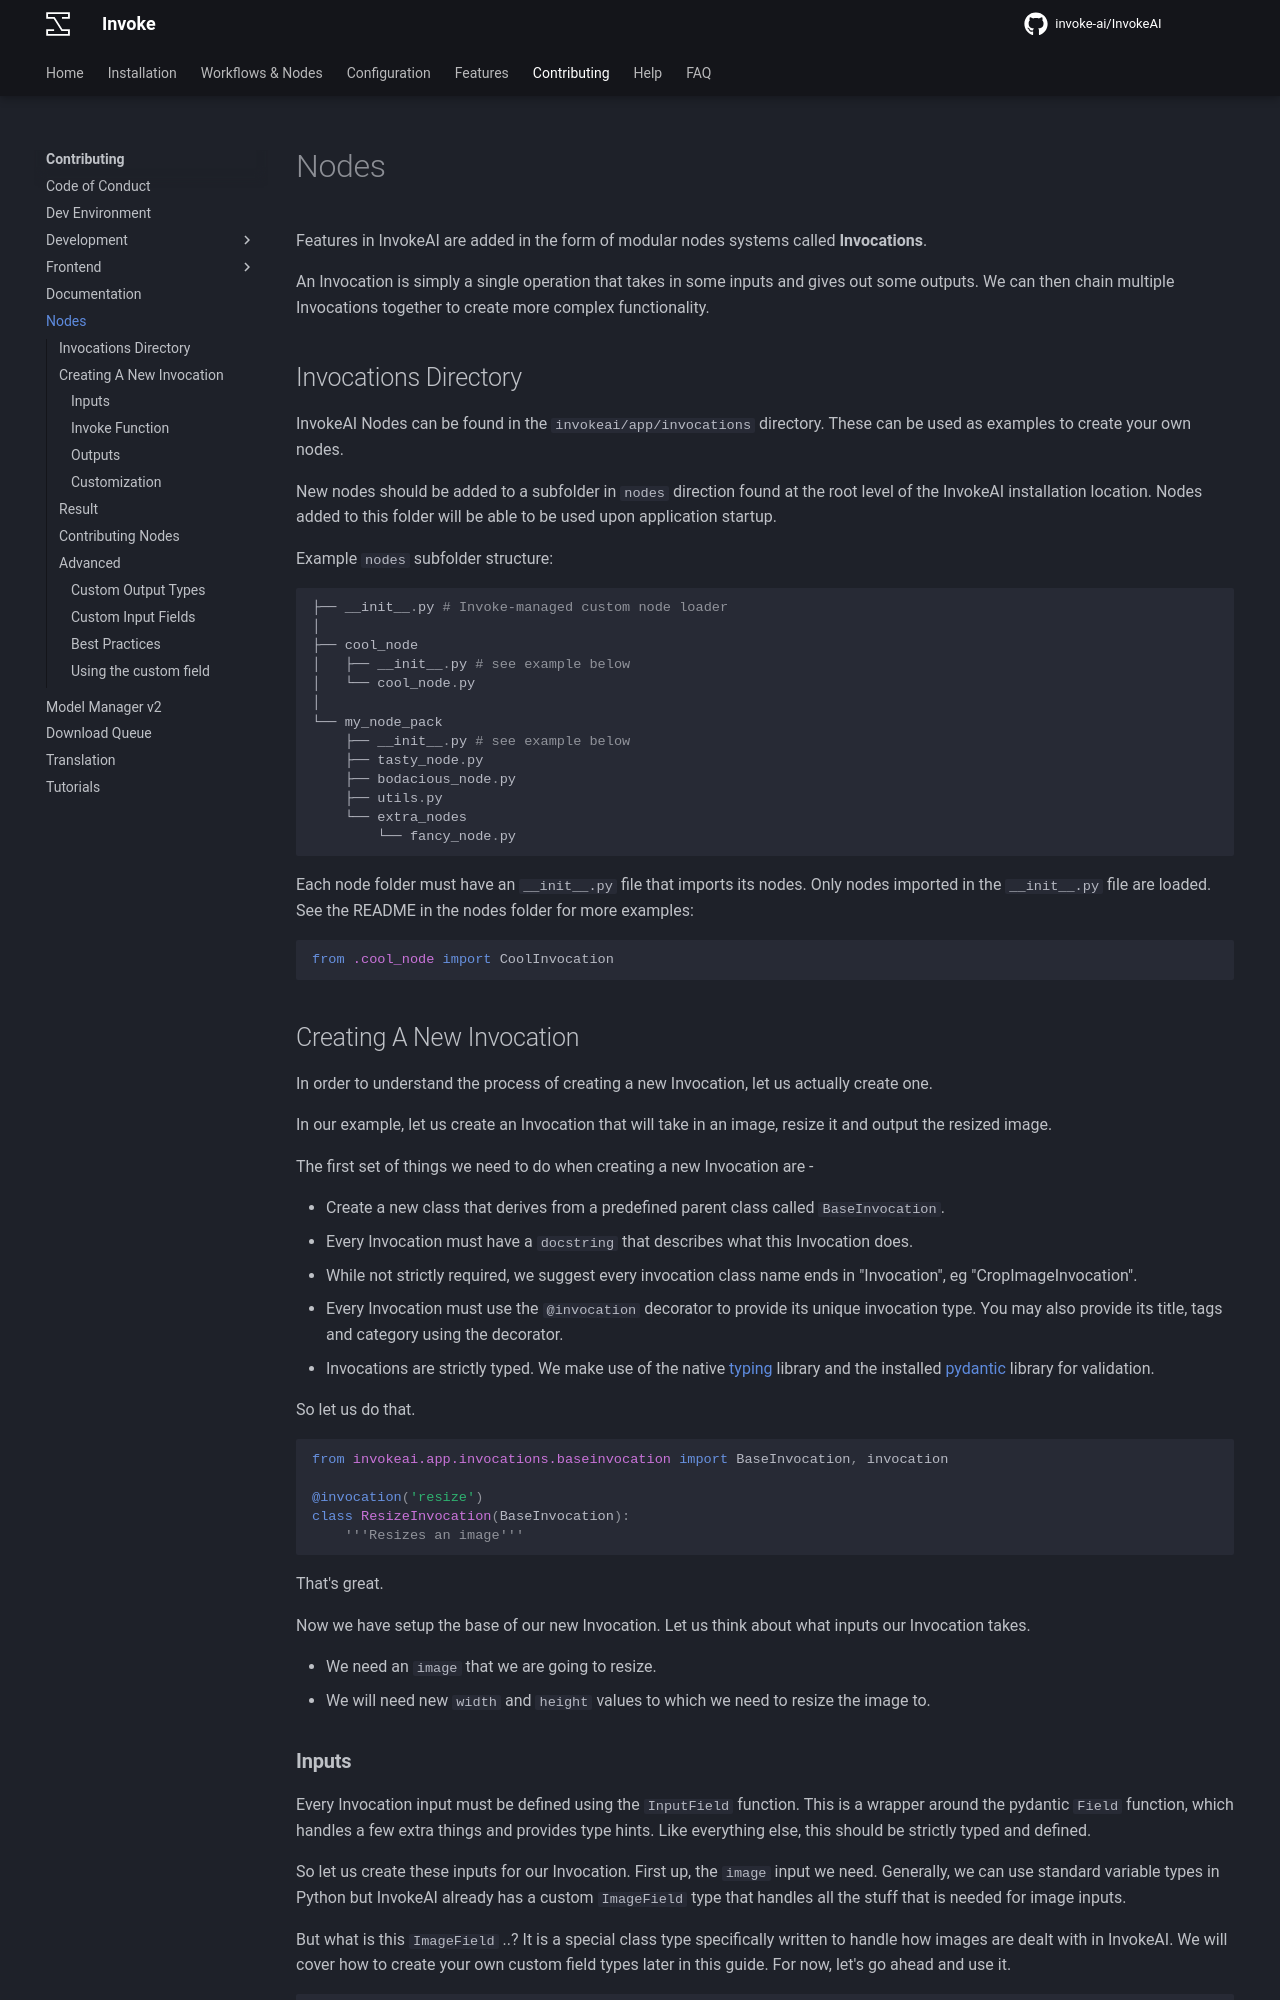

repository: i-huzaifa-arshad/InvokeAI-v5.2.0 · page: contributing/INVOCATIONS/index.html · generator: mkdocs

# Nodes

Features in InvokeAI are added in the form of modular nodes systems called
**Invocations**.

An Invocation is simply a single operation that takes in some inputs and gives
out some outputs. We can then chain multiple Invocations together to create more
complex functionality.

## Invocations Directory

InvokeAI Nodes can be found in the `invokeai/app/invocations` directory. These
can be used as examples to create your own nodes.

New nodes should be added to a subfolder in `nodes` direction found at the root
level of the InvokeAI installation location. Nodes added to this folder will be
able to be used upon application startup.

Example `nodes` subfolder structure:

```py
├── __init__.py # Invoke-managed custom node loader
│
├── cool_node
│   ├── __init__.py # see example below
│   └── cool_node.py
│
└── my_node_pack
    ├── __init__.py # see example below
    ├── tasty_node.py
    ├── bodacious_node.py
    ├── utils.py
    └── extra_nodes
        └── fancy_node.py
```

Each node folder must have an `__init__.py` file that imports its nodes. Only
nodes imported in the `__init__.py` file are loaded. See the README in the nodes
folder for more examples:

```py
from .cool_node import CoolInvocation
```

## Creating A New Invocation

In order to understand the process of creating a new Invocation, let us actually
create one.

In our example, let us create an Invocation that will take in an image, resize
it and output the resized image.

The first set of things we need to do when creating a new Invocation are -

- Create a new class that derives from a predefined parent class called
  `BaseInvocation`.
- Every Invocation must have a `docstring` that describes what this Invocation
  does.
- While not strictly required, we suggest every invocation class name ends in
  "Invocation", eg "CropImageInvocation".
- Every Invocation must use the `@invocation` decorator to provide its unique
  invocation type. You may also provide its title, tags and category using the
  decorator.
- Invocations are strictly typed. We make use of the native
  [typing](https://docs.python.org/3/library/typing.html) library and the
  installed [pydantic](https://pydantic-docs.helpmanual.io/) library for
  validation.

So let us do that.

```python
from invokeai.app.invocations.baseinvocation import BaseInvocation, invocation

@invocation('resize')
class ResizeInvocation(BaseInvocation):
    '''Resizes an image'''
```

That's great.

Now we have setup the base of our new Invocation. Let us think about what inputs
our Invocation takes.

- We need an `image` that we are going to resize.
- We will need new `width` and `height` values to which we need to resize the
  image to.
